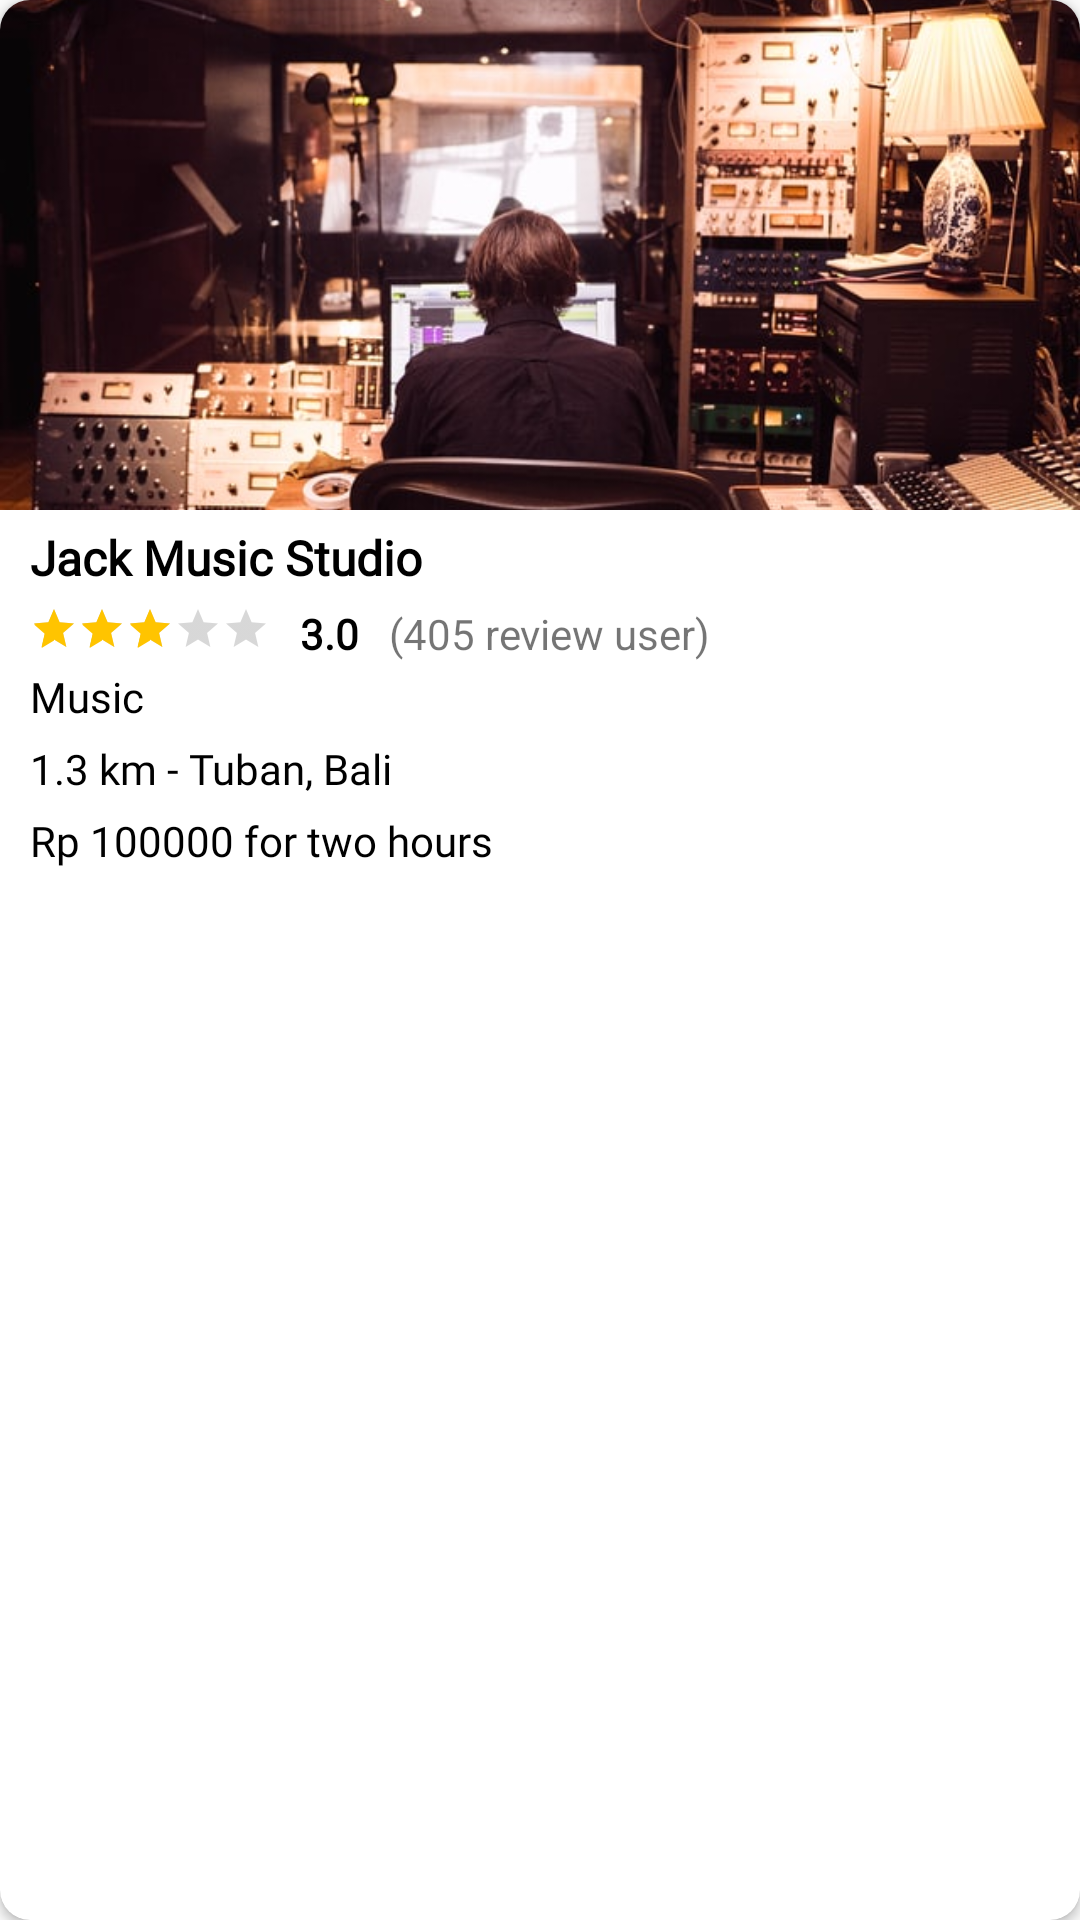

Produce the Android XML layout that renders to this screen, including the resource entries it uses.
<!-- AndroidManifest.xml: application theme AppTheme -->
<!-- res/layout/card_produt.xml -->
<?xml version="1.0" encoding="utf-8"?>
<androidx.cardview.widget.CardView xmlns:android="http://schemas.android.com/apk/res/android"
    android:id="@+id/card_product"
    android:layout_width="match_parent"
    android:layout_height="300dp"
    android:layout_marginTop="10dp"
    android:layout_marginBottom="10dp"
    app:cardCornerRadius="10dp"
    xmlns:app="http://schemas.android.com/apk/res-auto">

        <RelativeLayout
            android:layout_width="match_parent"
            android:layout_height="match_parent">
            <ImageView
                android:id="@+id/pic_product"
                android:layout_width="match_parent"
                android:layout_height="170dp"
                android:scaleType="centerCrop"
                android:src="@drawable/studio_music"/>
            <TextView
                android:id="@+id/title_product"
                style="@style/subheader"
                android:textColor="#000"
                android:layout_marginLeft="10dp"
                android:layout_marginTop="5dp"
                android:layout_below="@+id/pic_product"
                android:layout_width="wrap_content"
                android:layout_height="wrap_content"
                android:text="Jack Music Studio"
                android:textStyle="bold"/>

            <RatingBar
                android:id="@+id/rating_product"
                style="?android:attr/ratingBarStyleSmall"
                android:layout_width="wrap_content"
                android:layout_height="wrap_content"
                android:layout_below="@id/title_product"
                android:layout_marginLeft="10dp"
                android:layout_marginTop="5dp"
                android:numStars="5"
                android:rating="3"
                android:stepSize="0.5"
                android:isIndicator="true"/>

            <TextView
                android:id="@+id/text_review"
                android:fontFamily="@font/montserat_regular"
                android:textColor="#000"
                android:layout_width="wrap_content"
                android:layout_height="wrap_content"
                android:layout_below="@id/title_product"
                android:layout_marginLeft="10dp"
                android:layout_marginTop="5dp"
                android:layout_toRightOf="@id/rating_product"
                android:text="3.0"
                android:textStyle="bold" />
            <TextView
                android:id="@+id/total_review"
                android:layout_width="wrap_content"
                android:layout_height="wrap_content"
                android:layout_below="@id/title_product"
                android:layout_marginLeft="10dp"
                android:layout_marginTop="5dp"
                android:layout_toRightOf="@id/text_review"
                android:text="(405 review user)"/>

            <TextView
                android:id="@+id/cat_product"
                android:layout_width="wrap_content"
                android:layout_height="wrap_content"
                android:layout_below="@id/rating_product"
                android:fontFamily="@font/montserat_regular"
                android:textColor="#000"
                android:layout_marginLeft="10dp"
                android:layout_marginTop="5dp"
                android:text="Music"
                />
            <TextView
                android:id="@+id/loc_product"
                android:layout_width="wrap_content"
                android:layout_height="wrap_content"
                android:layout_marginLeft="10dp"
                android:layout_marginTop="5dp"
                android:fontFamily="@font/montserat_regular"
                android:textColor="#000"
                android:text="1.3 km - Tuban, Bali"
                android:layout_below="@id/cat_product"
                />
            <TextView
                android:id="@+id/price_product"
                android:layout_width="wrap_content"
                android:layout_height="wrap_content"
                android:layout_below="@+id/loc_product"
                android:layout_marginLeft="10dp"
                android:layout_marginTop="5dp"
                android:text="Rp 100000 for two hours"
                android:fontFamily="@font/montserat_regular"
                android:textColor="#000"
                />
        </RelativeLayout>
    </androidx.cardview.widget.CardView>
<!-- resources referenced by this layout -->
<resources>
  <!-- drawable studio_music: jpg bitmap (drawable, 86086 bytes) -->
  <style name="subheader">
          <item name="android:fontFamily">@font/montserat_regular</item>
          <item name="android:textSize">16sp</item>
          <item name="android:textColor">#000</item>
          <item name="android:textStyle">bold</item>
      </style>
  <style name="AppTheme" parent="Theme.MaterialComponents.Light.DarkActionBar.Bridge">
          
          <item name="colorPrimary">#234f9c</item>
          <item name="colorPrimaryDark">#234f9c</item>
          <item name="colorAccent">@color/colorAccent</item>
      </style>
  <color name="colorAccent">#FFC400</color>
</resources>
